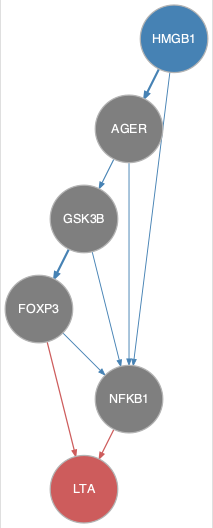

Data behind this chart, as committed beside it:
from	to
AGER	GSK3B
AGER	NFKB1
FOXP3	NFKB1
GSK3B	FOXP3
GSK3B	NFKB1
HMGB1	AGER
HMGB1	NFKB1
FOXP3	LTA
NFKB1	LTA
